3-way image classification set "Service-learning-model" from GitHub (ajintalan16/Service-learning-model); label vocabulary: akapulko, lagundi, sambong.

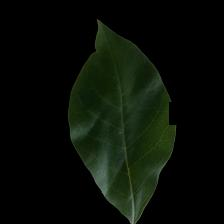
Label: lagundi

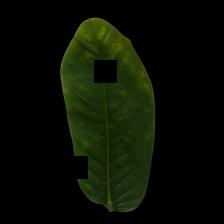
Label: akapulko

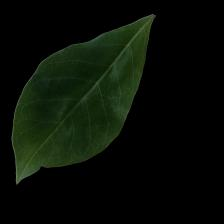
Label: lagundi

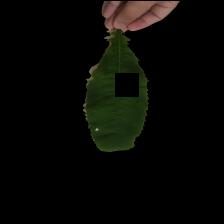
Label: sambong

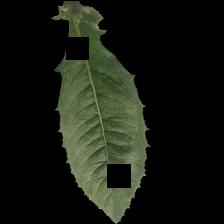
Label: sambong

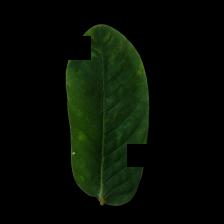
Label: akapulko
